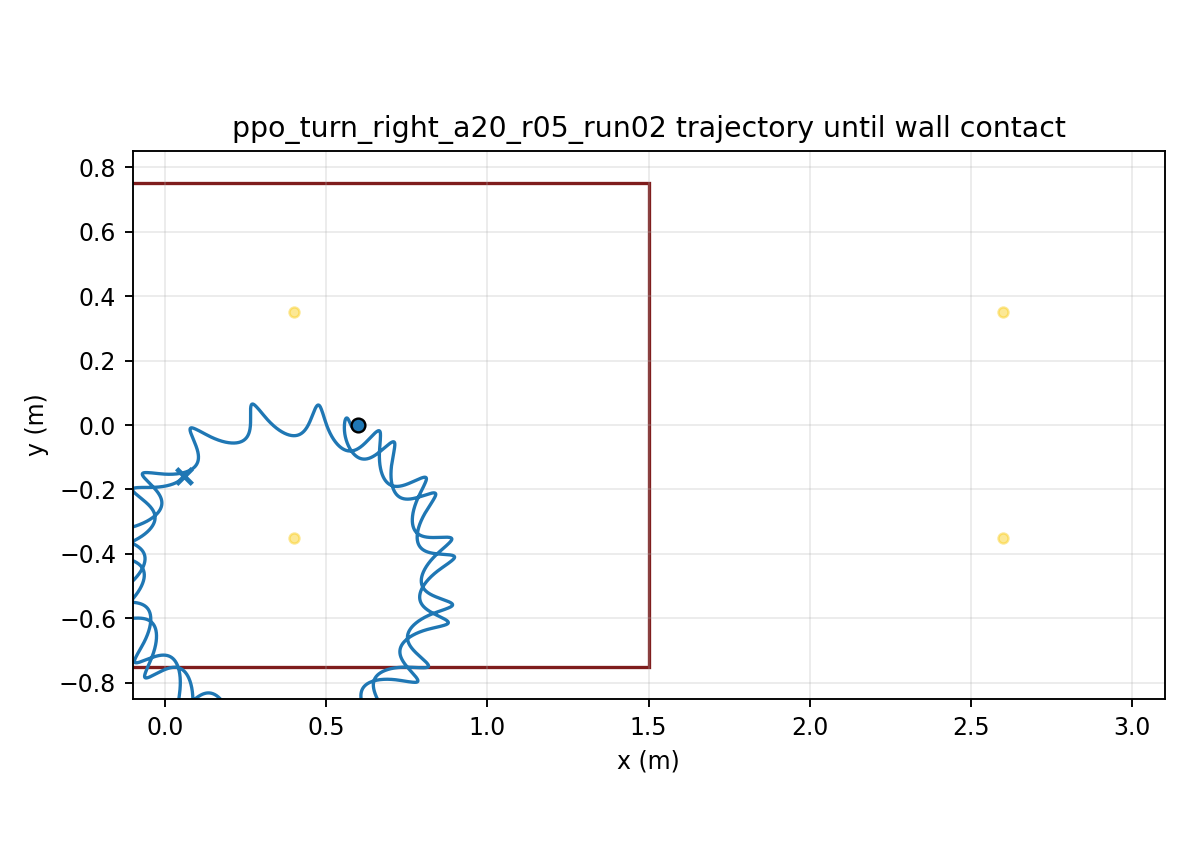

The file beside this chart, header and first rows:
time, x, y, yaw
1.000000000000000021e-03, 5.999999974406219350e-01, 7.143568544476508464e-06, -1.252198838665056287e-04
2.000000000000000042e-03, 5.999999634333251786e-01, 2.842087381665914236e-05, -4.971680577035635876e-04
3.000000000000000062e-03, 5.999998322255589711e-01, 6.342768802536369321e-05, -1.110555408693482318e-03
4.000000000000000083e-03, 5.999994924677584107e-01, 1.117512340844117880e-04, -1.960445509397359259e-03
5.000000000000000104e-03, 5.999987948979367269e-01, 1.729490566854119393e-04, -3.042230555426008072e-03
6.000000000000000125e-03, 5.999975561756761833e-01, 2.465524993603418480e-04, -4.351605772252808285e-03
7.000000000000000146e-03, 5.999955626262006847e-01, 3.320700696683442921e-04, -5.884542880163414792e-03
8.000000000000000167e-03, 5.999925738692372112e-01, 4.289906890173611487e-04, -7.637263150509754003e-03
9.000000000000001055e-03, 5.999883262893291880e-01, 5.367868371298212260e-04, -9.606210504575865908e-03
1.000000000000000194e-02, 5.999825365384481302e-01, 6.549174807894408978e-04, -1.178802532193782421e-02
1.100000000000000283e-02, 5.999749047247932010e-01, 7.828309160449187232e-04, -1.417951925591425487e-02
1.200000000000000372e-02, 5.999651175410111170e-01, 9.199674140659142019e-04, -1.677765110509395891e-02
1.300000000000000461e-02, 5.999528510867824238e-01, 1.065761778633655954e-03, -1.957950426321345902e-02
1.400000000000000550e-02, 5.999377735886718410e-01, 1.219645717511763650e-03, -2.258226584698421954e-02
1.500000000000000638e-02, 5.999195500512983781e-01, 1.381009743678551782e-03, -2.578265268325161466e-02
1.600000000000000727e-02, 5.998978486423832690e-01, 1.549086000452726264e-03, -2.917531083849168871e-02
1.700000000000000816e-02, 5.998723439307884764e-01, 1.723019791462887529e-03, -3.275367353602458287e-02
1.800000000000000905e-02, 5.998427187544287387e-01, 1.901929685082848209e-03, -3.651113636504812326e-02
1.900000000000000994e-02, 5.998086664497541687e-01, 2.084955750181638479e-03, -4.044105242772108588e-02
2.000000000000001082e-02, 5.997698957225865435e-01, 2.271254087425345070e-03, -4.453658151472279780e-02
2.100000000000001171e-02, 5.997261332018878344e-01, 2.459999618522501486e-03, -4.879069736155570991e-02
2.200000000000001260e-02, 5.996771250953780719e-01, 2.650388283545190848e-03, -5.319632947642309595e-02
2.300000000000001349e-02, 5.996226421778760862e-01, 2.841626824788612282e-03, -5.774608329550767055e-02
2.400000000000001438e-02, 5.995624881846675081e-01, 3.032929250063987059e-03, -6.243154594511295813e-02
2.500000000000001527e-02, 5.994965010309196707e-01, 3.223521516309557633e-03, -6.724398359329963881e-02
2.600000000000001615e-02, 5.994245488710207015e-01, 3.412664960462385988e-03, -7.217464150382763011e-02
2.700000000000001704e-02, 5.993465307999272795e-01, 3.599654253946538152e-03, -7.721476144550945553e-02
2.800000000000001793e-02, 5.992623814303859042e-01, 3.783819681270006452e-03, -8.235545442977237895e-02
2.900000000000001882e-02, 5.991720806243330255e-01, 3.964533587301644069e-03, -8.758719549464706600e-02
3.000000000000001971e-02, 5.990756535461382315e-01, 4.141210974498987785e-03, -9.290023636847330457e-02
3.100000000000002059e-02, 5.989731631984268612e-01, 4.313312906489952248e-03, -9.828487342796769777e-02
3.200000000000002148e-02, 5.988647090798702166e-01, 4.480345351608516768e-03, -1.037314705275041576e-01
3.300000000000002237e-02, 5.987504255791677998e-01, 4.641858404357657175e-03, -1.092304813663305119e-01
3.400000000000002326e-02, 5.986304800361378353e-01, 4.797445253985621605e-03, -1.147724711535671044e-01
3.500000000000002415e-02, 5.985050706061473269e-01, 4.946740892408929557e-03, -1.203481373740353244e-01
3.600000000000002504e-02, 5.983744239669767095e-01, 5.089420600378369297e-03, -1.259483294993054836e-01
3.700000000000002592e-02, 5.982387929042999319e-01, 5.225198249144469287e-03, -1.315640675258304415e-01
3.800000000000002681e-02, 5.980984538089496594e-01, 5.353824452902999909e-03, -1.371865592554565860e-01
3.900000000000002770e-02, 5.979537041161102628e-01, 5.475084605068125665e-03, -1.428072162629699104e-01
4.000000000000002859e-02, 5.978048597135878772e-01, 5.588796828997988353e-03, -1.484176685207635460e-01
4.100000000000002948e-02, 5.976522523433920320e-01, 5.694809871252981548e-03, -1.540097776724179968e-01
4.200000000000003036e-02, 5.974962270180583790e-01, 5.793000962860006542e-03, -1.595756489652361554e-01
4.300000000000003125e-02, 5.973371394704716231e-01, 5.883273671433653096e-03, -1.651076418668747658e-01
4.400000000000003214e-02, 5.971753536534277762e-01, 5.965555764421204277e-03, -1.705983794034777457e-01
4.500000000000003303e-02, 5.970112393028130793e-01, 6.039797101220323317e-03, -1.760407562664588477e-01
4.600000000000003392e-02, 5.968451695760843556e-01, 6.105967569505654780e-03, -1.814279457426054842e-01
4.700000000000003481e-02, 5.966775187756995225e-01, 6.164055078812791244e-03, -1.867534055277646765e-01
4.800000000000003569e-02, 5.965086601652699327e-01, 6.214063622283827470e-03, -1.920108824882841847e-01
4.900000000000003658e-02, 5.963389639106851936e-01, 6.256011418512286149e-03, -1.971944164738292371e-01
5.000000000000003747e-02, 5.961687950053050633e-01, 6.289929122948179074e-03, -2.022983430375906444e-01
5.100000000000003836e-02, 5.959985114629391401e-01, 6.315858146808406293e-03, -2.073172954744958163e-01
5.200000000000003925e-02, 5.958284626008997220e-01, 6.333849050826623195e-03, -2.122462059322156869e-01
5.300000000000004013e-02, 5.956589874836318854e-01, 6.343959926556619333e-03, -2.170803035253975055e-01
5.400000000000004102e-02, 5.954904135578592550e-01, 6.346254900104320029e-03, -2.218151115647851723e-01
5.500000000000004191e-02, 5.953230556914643756e-01, 6.340802792028588097e-03, -2.264464466515649088e-01
5.600000000000004280e-02, 5.951572146286064902e-01, 6.327675909011065691e-03, -2.309704174953702005e-01
5.700000000000004369e-02, 5.949931757650018804e-01, 6.306948933874234609e-03, -2.353834228549837038e-01
5.800000000000004458e-02, 5.948312077256066033e-01, 6.278697883487505127e-03, -2.396821493478001330e-01
5.900000000000004546e-02, 5.946715616714922659e-01, 6.242999212237532181e-03, -2.438635688279301994e-01
6.000000000000004635e-02, 5.945144703360568661e-01, 6.199928979852442623e-03, -2.479249353780856313e-01
... 29,940 more rows
